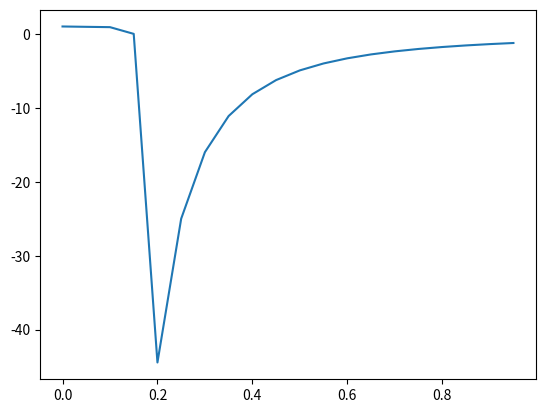

This chart was generated by the following Python code:
import numpy as np
import matplotlib.pyplot as plt

"""
I have been away at onsites most of this week and previous week
so I have really no clue what is going on. That being said I tried my best!

I used the following resources to try and piece together an understanding of
what this assignment is about:

http://www.cems.uvm.edu/~tlakoba/math337/notes_3.pdf

http://www.dam.brown.edu/people/sahn/html/ab4.html
 ** This resource had the code that helped me figured out how
 to set the initial three values


I get the idea behind Euler's method and single step estimation:
estimate the curve stepwise using a slope at a time however I am
unsure how Adam's method and multistep actually works.

What I tried to do was get the first three values using RK2 and 
use the formula I found in the first link above to try and estimate
the rest of the values

Ya Really no clue what is going on, will probably just try to extra credit
to make this one up at some point... :(

"""

class Solve():

    def __init__(self, f, t0, y0, h):

        N = round (1 / h)
        tn = np.array([h * i for i in range(N)])
        yn = np.zeros(N)
        yn[0] = y0
        t = t0
        y = y0

        for i in range(1,3):
            k1 = f(t,y)
            k2 = f(t + h /2,y + h/2 * k1)
            k3 = f(t + h /2,y + h/2 * k2)
            k4 = f(t+ h,y +h * k3)
            y = y+h/6*(k1 + 2*k2 + 2*k3 + k4)

            t += h
            yn[i] = y

        self.N = N
        self.tn = tn
        self.yn = yn
        self.h = h

        self.f_n = yn[0]
        self.f_n_1 = yn[1]
        self.f_n_2 = yn[2]

        self.n = 3

    def advance(self):

        h = self.h
        n = self.n
        self.yn[n + 1] = f(self.tn[n], self.yn[n])

        new_f = self.yn[n] + h/12. * (23*self.f_n - 16 * self.f_n_1 + 5*self.f_n_2)

        self.f_n_1, self.f_n_2, self.f_n = self.f_n, self.f_n_1, new_f

        self.n +=1

    def main(self):

        for _ in range(self.N - 4):
            self.advance()

        plt.plot(self.tn, self.yn)
        plt.xlabel = 'Energy of orbit?'
        plt.show()
        return (self.tn, self.yn)

"""

  r'' = -r / pow( |r|, 3)

So that we can compare answers, try this with initial
position r(0) = (1,0) and r'(0) = (0, 0.3). Track the total
energy of the system (which should be constant):

   E = 0.5 sq(|r'|) - 1/|r|.

"""


f = lambda x,y: -x /(abs(x) ** 3)

t0 = 1
y0 = 1
h = 0.05

x = Solve(f,t0,y0,h)
res = x.main()